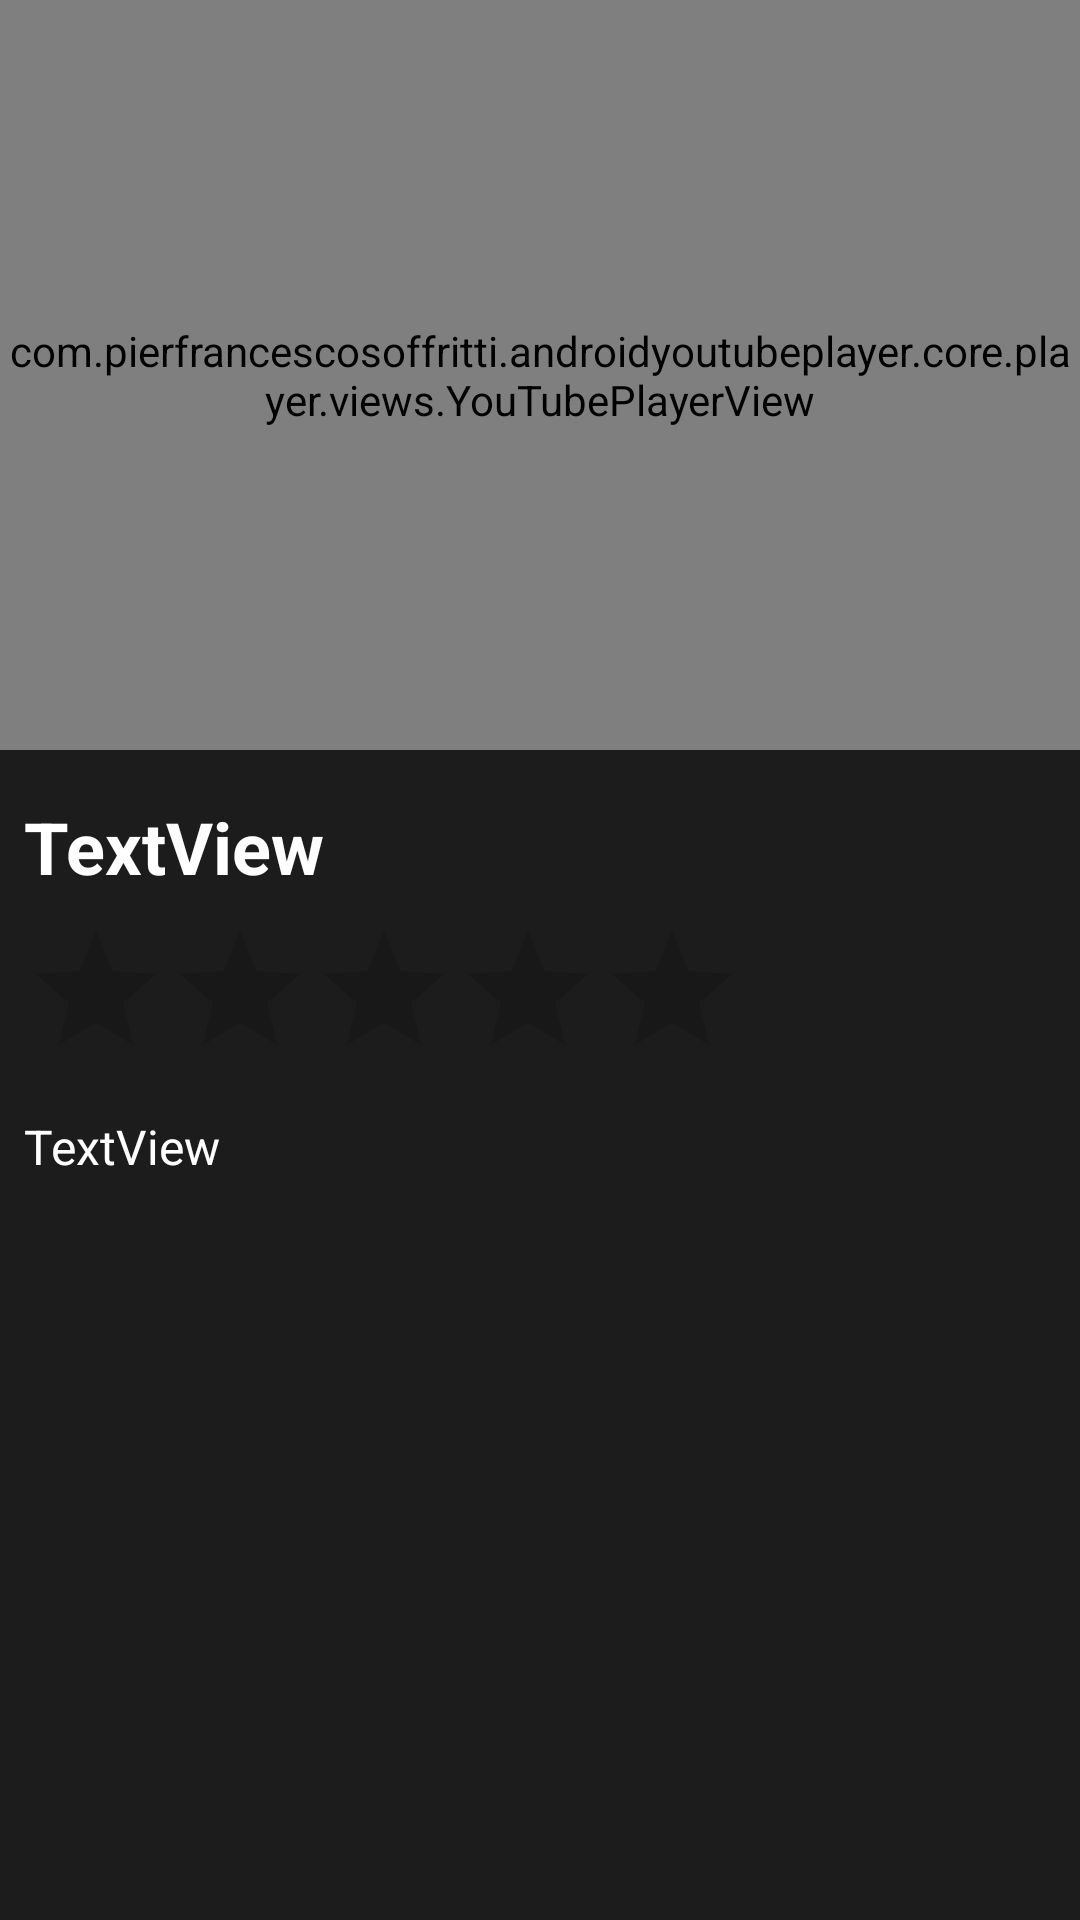

Layout XML and referenced resources for this Android screen:
<!-- AndroidManifest.xml: application theme Theme.SelectMovie -->
<!-- res/layout/activity_filme.xml -->
<?xml version="1.0" encoding="utf-8"?>
<androidx.constraintlayout.widget.ConstraintLayout xmlns:android="http://schemas.android.com/apk/res/android"
    xmlns:app="http://schemas.android.com/apk/res-auto"
    xmlns:tools="http://schemas.android.com/tools"
    android:layout_width="match_parent"
    android:layout_height="match_parent"
    android:background="@drawable/bagckground_login"
    tools:context=".activity.FilmeActivity">

    <com.pierfrancescosoffritti.androidyoutubeplayer.core.player.views.YouTubePlayerView
        android:id="@+id/youtube_player_view"
        android:layout_width="0dp"
        android:layout_height="250dp"

        app:autoPlay="true"
        app:layout_constraintEnd_toEndOf="parent"
        app:layout_constraintStart_toStartOf="parent"
        app:layout_constraintTop_toTopOf="parent"
        app:showFullScreenButton="false"
        app:videoId="" />

    <TextView
        android:id="@+id/text_sinopse"
        android:layout_width="0dp"
        android:layout_height="wrap_content"
        android:layout_marginStart="8dp"
        android:layout_marginTop="8dp"
        android:layout_marginEnd="8dp"
        android:text="TextView"
        android:textColor="#FFFFFF"
        android:textSize="16sp"
        app:layout_constraintEnd_toEndOf="parent"
        app:layout_constraintHorizontal_bias="1.0"
        app:layout_constraintStart_toStartOf="parent"
        app:layout_constraintTop_toBottomOf="@+id/ratingBar" />

    <TextView
        android:id="@+id/text_titulo_sinopse"
        android:layout_width="0dp"
        android:layout_height="wrap_content"
        android:layout_marginStart="8dp"
        android:layout_marginTop="16dp"
        android:layout_marginEnd="8dp"
        android:text="TextView"
        android:textColor="@color/white"
        android:textSize="24sp"
        android:textStyle="bold"
        app:layout_constraintEnd_toEndOf="parent"
        app:layout_constraintStart_toStartOf="parent"
        app:layout_constraintTop_toBottomOf="@+id/youtube_player_view" />

    <RatingBar
        android:id="@+id/ratingBar"
        android:layout_width="wrap_content"
        android:layout_height="wrap_content"
        android:layout_marginStart="8dp"
        android:layout_marginTop="8dp"
        android:numStars="5"
        android:progressTint="@color/red"
        android:secondaryProgressTint="@color/red"
        app:layout_constraintStart_toStartOf="parent"
        app:layout_constraintTop_toBottomOf="@+id/text_titulo_sinopse" />

</androidx.constraintlayout.widget.ConstraintLayout>
<!-- resources referenced by this layout -->
<resources>
  <color name="red">#FF0000</color>
  <color name="white">#FFFFFFFF</color>
  <!-- drawable bagckground_login (drawable) -->
  <?xml version="1.0" encoding="utf-8"?>
  <shape xmlns:android="http://schemas.android.com/apk/res/android"
      android:shape="rectangle">
  
      <solid
        android:color="@color/grey11">
      </solid>
  
  </shape>
  <style name="Theme.SelectMovie" parent="Theme.MaterialComponents.DayNight.DarkActionBar">
          
          <item name="colorPrimary">@color/red</item>
          <item name="colorPrimaryVariant">@color/purple_700</item>
          <item name="colorOnPrimary">@color/white</item>
          
          <item name="colorSecondary">@color/teal_200</item>
          <item name="colorSecondaryVariant">@color/teal_700</item>
          <item name="colorOnSecondary">@color/black</item>
          
          <item name="android:statusBarColor" tools:targetApi="l">?attr/colorPrimaryVariant</item>
          
      </style>
  <color name="grey11">#1C1C1C</color>
  <color name="purple_700">#FF3700B3</color>
  <color name="teal_200">#FF03DAC5</color>
  <color name="teal_700">#FF018786</color>
  <color name="black">#FF000000</color>
</resources>
